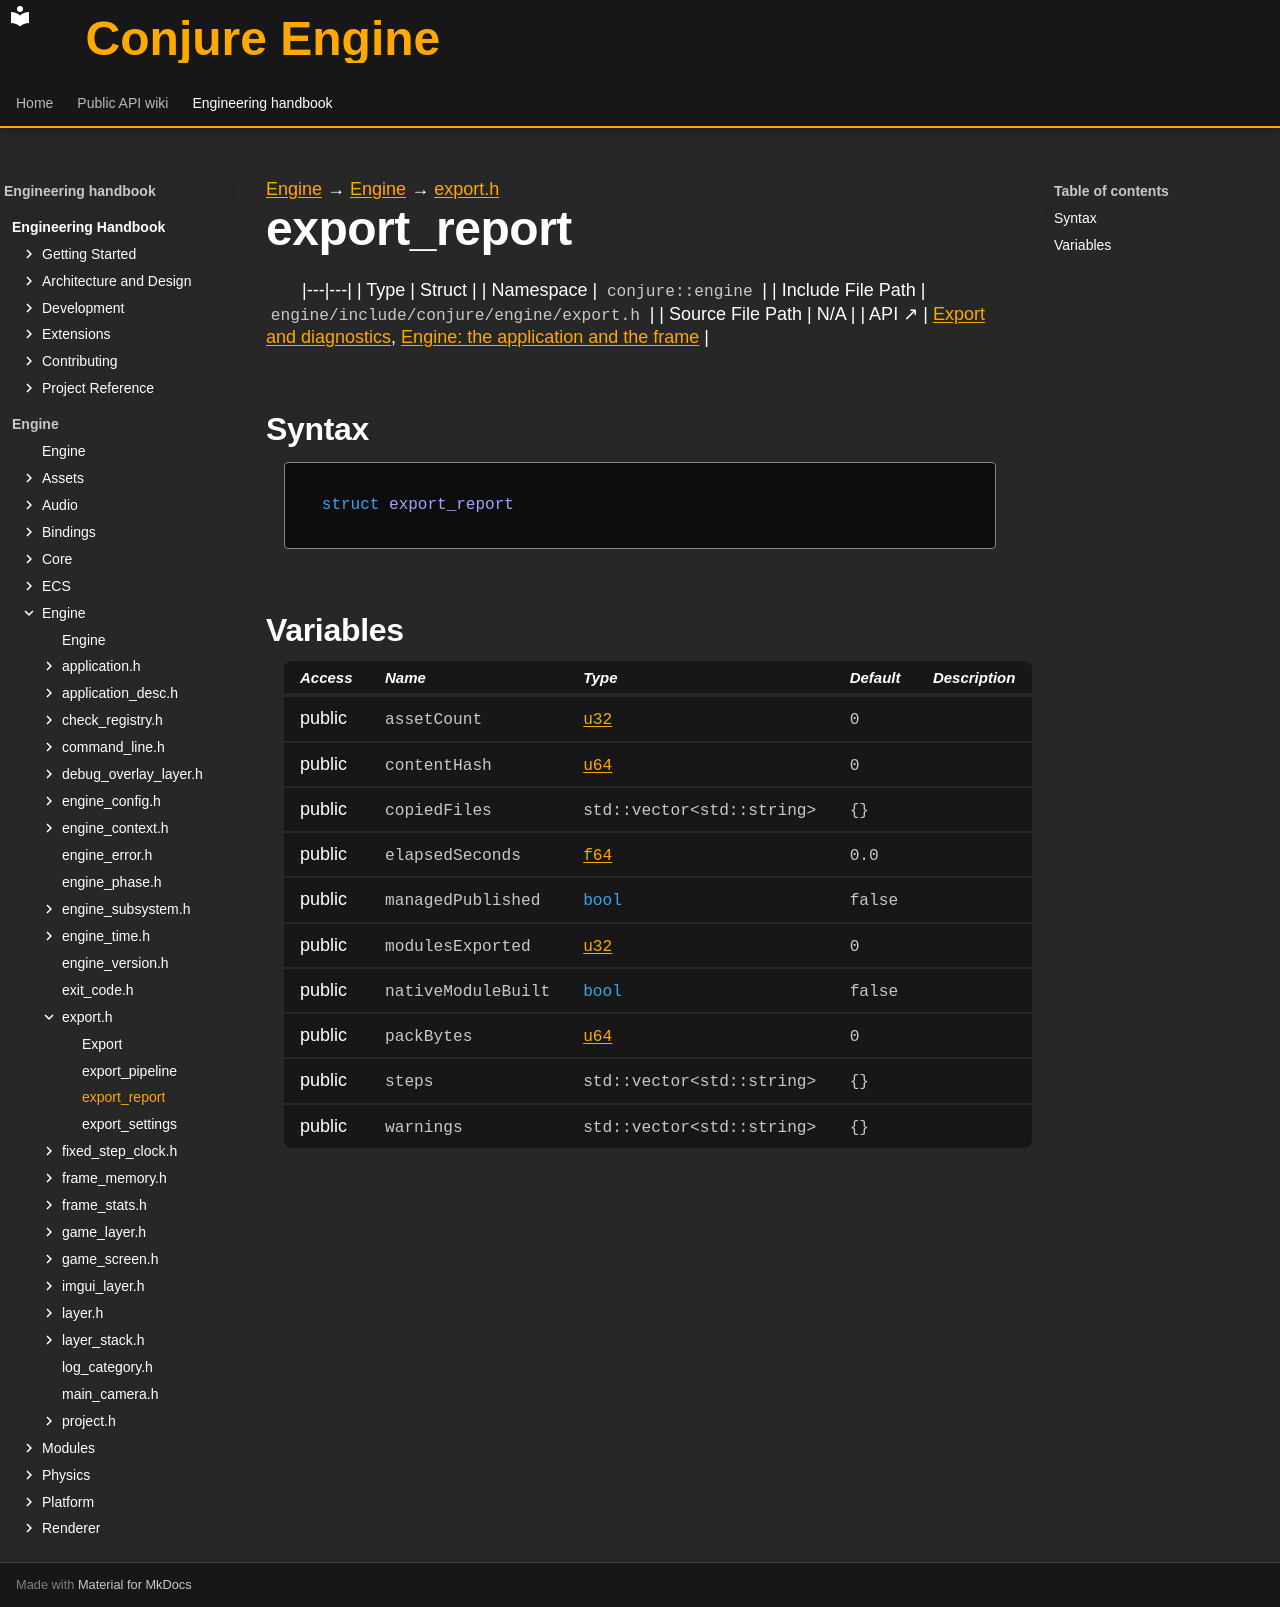

repository: Dozer90/Conjure-Engine · page: handbook/engine/engine/export/export-report.html · generator: mkdocs

---
kind: struct
---

[Engine](../../../engine.md) → [Engine](../../engine.md) → [export.h](../export.md)

# export_report
<!-- doc-template:type -->

|---|---|
| Type | Struct |
| Namespace | `conjure::engine` |
| Include File Path | `engine/include/conjure/engine/export.h` |
| Source File Path | N/A |
| API ↗ | [Export and diagnostics](../../../../api/engine/export-and-diagnostics.md), [Engine: the application and the frame](../../../../api/engine/index.md) |

## Syntax

```cpp
struct export_report
```







## Variables

<table class="variable-table">
<thead><tr><th>Access</th><th>Name</th><th>Type</th><th>Default</th><th>Description</th></tr></thead>
<tbody>
<tr><td>public</td><td><code class="signature">assetCount</code></td><td><code class="signature"><a href="../../core/types.html#symbol-u32">u32</a></code></td><td><code class="signature"><span class="mi">0</span></code></td><td></td></tr>
<tr><td>public</td><td><code class="signature">contentHash</code></td><td><code class="signature"><a href="../../core/types.html#symbol-u64">u64</a></code></td><td><code class="signature"><span class="mi">0</span></code></td><td></td></tr>
<tr><td>public</td><td><code class="signature">copiedFiles</code></td><td><code class="signature">std::vector&lt;std::string&gt;</code></td><td><code class="signature">{}</code></td><td></td></tr>
<tr><td>public</td><td><code class="signature">elapsed<wbr>Seconds</code></td><td><code class="signature"><a href="../../core/types.html#symbol-f64">f64</a></code></td><td><code class="signature"><span class="mi">0.0</span></code></td><td></td></tr>
<tr><td>public</td><td><code class="signature">managed<wbr>Published</code></td><td><code class="signature"><span class="k">bool</span></code></td><td><code class="signature">false</code></td><td></td></tr>
<tr><td>public</td><td><code class="signature">modules<wbr>Exported</code></td><td><code class="signature"><a href="../../core/types.html#symbol-u32">u32</a></code></td><td><code class="signature"><span class="mi">0</span></code></td><td></td></tr>
<tr><td>public</td><td><code class="signature">native<wbr>Module<wbr>Built</code></td><td><code class="signature"><span class="k">bool</span></code></td><td><code class="signature">false</code></td><td></td></tr>
<tr><td>public</td><td><code class="signature">packBytes</code></td><td><code class="signature"><a href="../../core/types.html#symbol-u64">u64</a></code></td><td><code class="signature"><span class="mi">0</span></code></td><td></td></tr>
<tr><td>public</td><td><code class="signature">steps</code></td><td><code class="signature">std::vector&lt;std::string&gt;</code></td><td><code class="signature">{}</code></td><td></td></tr>
<tr><td>public</td><td><code class="signature">warnings</code></td><td><code class="signature">std::vector&lt;std::string&gt;</code></td><td><code class="signature">{}</code></td><td></td></tr>
</tbody>
</table>

<!-- doc-content:notes:start -->

<!-- doc-content:notes:end -->

<!-- doc-legacy-anchors:start -->
<a id="constructors"></a>
<a id="destructors"></a>
<a id="functions"></a>
<!-- doc-legacy-anchors:end -->
